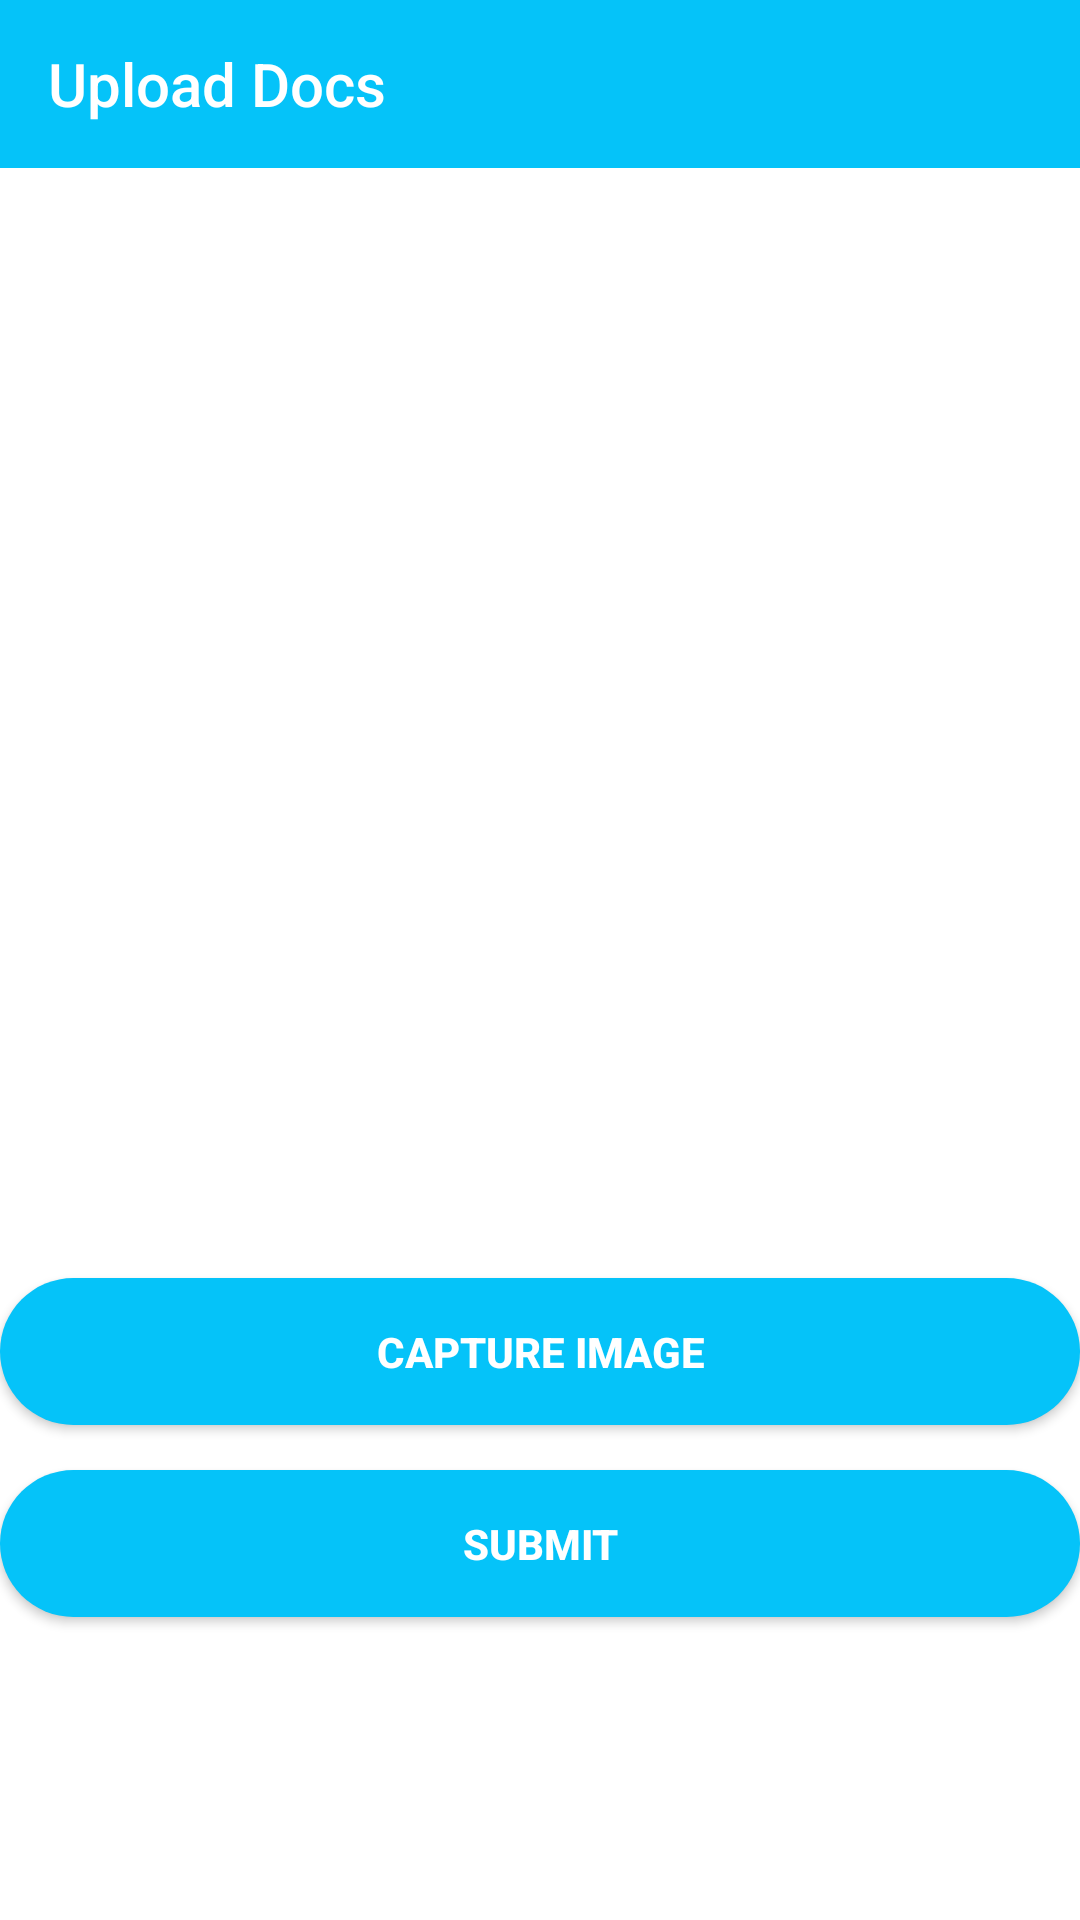

Write the Android layout XML for this screen, with the resource values it uses.
<!-- AndroidManifest.xml: application theme AppTheme -->
<!-- res/layout/activity_upload.xml -->
<?xml version="1.0" encoding="utf-8"?>
<LinearLayout xmlns:android="http://schemas.android.com/apk/res/android"
    xmlns:tools="http://schemas.android.com/tools"

    android:layout_width="match_parent"
    android:layout_height="match_parent"
    xmlns:app="http://schemas.android.com/apk/res-auto"
    android:orientation="vertical"
    android:background="@color/colorWhite"
    android:visibility="visible">


    <android.support.v7.widget.Toolbar
        android:id="@+id/toolbar"
        android:layout_width="match_parent"
        android:layout_height="wrap_content"
        android:background="?attr/colorPrimary"
        android:minHeight="?attr/actionBarSize"
        android:theme="?attr/actionBarTheme"
        app:title="Upload Docs"
        app:titleTextColor="@color/colorWhite"

        />

    <LinearLayout
            android:layout_width="match_parent"
            android:layout_height="370dp"

            android:padding="20dp">

            <ImageView
                android:id="@+id/ivImage"
                android:layout_width="match_parent"
                android:layout_height="match_parent"
                android:layout_margin="10dp"
                android:contentDescription="image"
                android:visibility="gone" />

        </LinearLayout>

        <Button
            android:id="@+id/btnCamera"
            android:background="@drawable/buttonstyle"
            android:textColor="@color/colorWhite"
            android:textStyle="bold"
            android:layout_width="match_parent"
            android:layout_height="wrap_content"
            android:layout_marginBottom="15dp"
            android:text="Capture Image" />

        <Button
            android:id="@+id/btnSubmit"
            android:layout_width="match_parent"
            android:layout_height="wrap_content"
            android:layout_below="@+id/btnCamera"
            android:layout_gravity="center"
            android:background="@drawable/buttonstyle"
            android:textColor="@color/colorWhite"
            android:textStyle="bold"
            android:text="Submit" />


    </LinearLayout>
<!-- resources referenced by this layout -->
<resources>
  <color name="colorWhite">#ffffff</color>
  <!-- drawable buttonstyle (drawable) -->
  <?xml version="1.0" encoding="utf-8"?>
  <shape xmlns:android="http://schemas.android.com/apk/res/android">
      <corners android:radius="50dp"></corners>
      <padding android:bottom="15dp" android:left="15dp" android:right="15dp" android:top="15dp"></padding>
      <solid android:color="@color/colorBlue"/>
  </shape>
  <style name="AppTheme" parent="Theme.AppCompat.Light.NoActionBar">
          
          <item name="colorPrimary">@color/colorPrimary</item>
          <item name="colorPrimaryDark">@color/colorBlue</item>
          <item name="colorAccent">@color/colorAccent</item>
  
      </style>
  <color name="colorBlue">#05c3f9</color>
  <color name="colorPrimary">#05c3f9</color>
  <color name="colorAccent">#05c3f9</color>
</resources>
